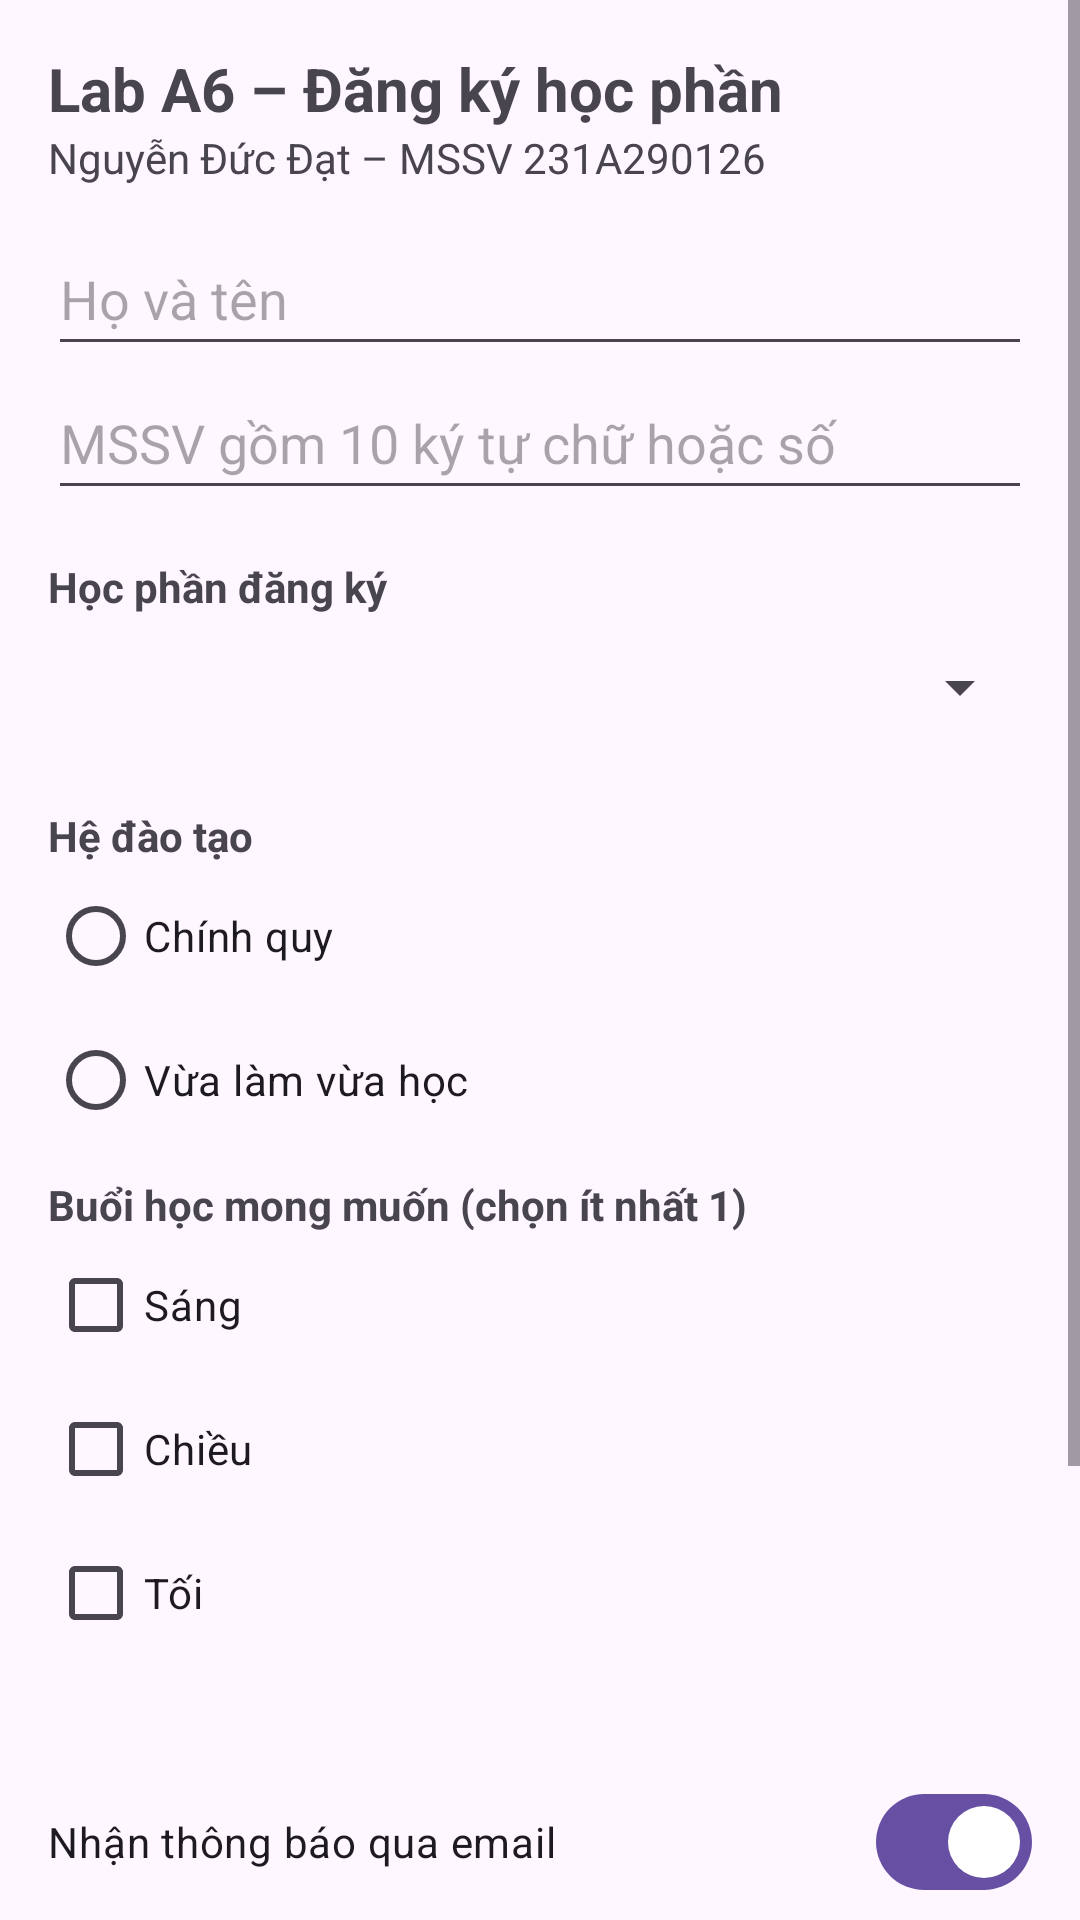

Android layout source for this screen:
<!-- AndroidManifest.xml: application theme Theme.A6231A290126 -->
<!-- res/layout/activity_main.xml -->
<?xml version="1.0" encoding="utf-8"?>
<ScrollView xmlns:android="http://schemas.android.com/apk/res/android"
    android:id="@+id/main"
    android:layout_width="match_parent"
    android:layout_height="match_parent"
    android:background="?android:attr/colorBackground"
    android:fillViewport="true">

    <LinearLayout
        android:layout_width="match_parent"
        android:layout_height="wrap_content"
        android:orientation="vertical"
        android:padding="16dp">

        <TextView
            android:layout_width="match_parent"
            android:layout_height="wrap_content"
            android:text="@string/title"
            android:textSize="20sp"
            android:textStyle="bold" />

        <TextView
            android:layout_width="match_parent"
            android:layout_height="wrap_content"
            android:text="@string/student" />

        <EditText
            android:id="@+id/edtHoTen"
            android:layout_width="match_parent"
            android:layout_height="wrap_content"
            android:layout_marginTop="12dp"
            android:hint="@string/hint_name"
            android:importantForAutofill="no"
            android:inputType="textPersonName"
            android:minHeight="48dp" />

        <EditText
            android:id="@+id/edtMssv"
            android:layout_width="match_parent"
            android:layout_height="wrap_content"
            android:hint="@string/hint_mssv"
            android:importantForAutofill="no"
            android:inputType="textCapCharacters"
            android:maxLength="10"
            android:minHeight="48dp" />

        <TextView
            android:layout_width="match_parent"
            android:layout_height="wrap_content"
            android:layout_marginTop="16dp"
            android:text="@string/label_mon_hoc"
            android:textStyle="bold" />

        <Spinner
            android:id="@+id/spMonHoc"
            android:layout_width="match_parent"
            android:layout_height="wrap_content"
            android:minHeight="48dp" />

        <TextView
            android:layout_width="match_parent"
            android:layout_height="wrap_content"
            android:layout_marginTop="16dp"
            android:text="@string/label_he"
            android:textStyle="bold" />

        <RadioGroup
            android:id="@+id/rgHeDaoTao"
            android:layout_width="match_parent"
            android:layout_height="wrap_content"
            android:orientation="vertical">

            <RadioButton
                android:id="@+id/rbChinhQuy"
                android:layout_width="wrap_content"
                android:layout_height="wrap_content"
                android:text="@string/he_chinh_quy" />

            <RadioButton
                android:id="@+id/rbVlvh"
                android:layout_width="wrap_content"
                android:layout_height="wrap_content"
                android:text="@string/he_vlvh" />
        </RadioGroup>

        <TextView
            android:layout_width="match_parent"
            android:layout_height="wrap_content"
            android:layout_marginTop="8dp"
            android:text="@string/label_buoi"
            android:textStyle="bold" />

        <CheckBox
            android:id="@+id/cbSang"
            android:layout_width="wrap_content"
            android:layout_height="wrap_content"
            android:text="@string/buoi_sang" />

        <CheckBox
            android:id="@+id/cbChieu"
            android:layout_width="wrap_content"
            android:layout_height="wrap_content"
            android:text="@string/buoi_chieu" />

        <CheckBox
            android:id="@+id/cbToi"
            android:layout_width="wrap_content"
            android:layout_height="wrap_content"
            android:text="@string/buoi_toi" />

        <TextView
            android:id="@+id/tvSoBuoi"
            android:layout_width="match_parent"
            android:layout_height="wrap_content"
            android:layout_marginTop="4dp" />

        <com.google.android.material.materialswitch.MaterialSwitch
            android:id="@+id/swThongBao"
            android:layout_width="match_parent"
            android:layout_height="wrap_content"
            android:layout_marginTop="12dp"
            android:checked="true"
            android:minHeight="48dp"
            android:text="@string/label_thong_bao" />

        <ToggleButton
            android:id="@+id/tgUuTien"
            android:layout_width="wrap_content"
            android:layout_height="wrap_content"
            android:layout_marginTop="8dp"
            android:textOff="@string/uu_tien_off"
            android:textOn="@string/uu_tien_on" />

        <com.google.android.material.materialswitch.MaterialSwitch
            android:id="@+id/swCheDoToi"
            android:layout_width="match_parent"
            android:layout_height="wrap_content"
            android:layout_marginTop="12dp"
            android:minHeight="48dp"
            android:text="@string/label_che_do_toi" />

        <LinearLayout
            android:layout_width="match_parent"
            android:layout_height="wrap_content"
            android:layout_marginTop="20dp"
            android:orientation="horizontal">

            <Button
                android:id="@+id/btnXacNhan"
                android:layout_width="0dp"
                android:layout_height="wrap_content"
                android:layout_weight="1"
                android:text="@string/confirm" />

            <Button
                android:id="@+id/btnLamLai"
                style="?attr/materialButtonOutlinedStyle"
                android:layout_width="0dp"
                android:layout_height="wrap_content"
                android:layout_marginStart="8dp"
                android:layout_weight="1"
                android:text="@string/reset" />
        </LinearLayout>

    </LinearLayout>
</ScrollView>
<!-- resources referenced by this layout -->
<resources>
  <string name="buoi_chieu">Chiều</string>
  <string name="buoi_sang">Sáng</string>
  <string name="buoi_toi">Tối</string>
  <string name="confirm">Xác nhận</string>
  <string name="he_chinh_quy">Chính quy</string>
  <string name="he_vlvh">Vừa làm vừa học</string>
  <string name="hint_mssv">MSSV gồm 10 ký tự chữ hoặc số</string>
  <string name="hint_name">Họ và tên</string>
  <string name="label_buoi">Buổi học mong muốn (chọn ít nhất 1)</string>
  <string name="label_che_do_toi">Chế độ tối</string>
  <string name="label_he">Hệ đào tạo</string>
  <string name="label_mon_hoc">Học phần đăng ký</string>
  <string name="label_thong_bao">Nhận thông báo qua email</string>
  <string name="reset">Làm lại</string>
  <string name="student">Nguyễn Đức Đạt – MSSV 231A290126</string>
  <string name="title">Lab A6 – Đăng ký học phần</string>
  <string name="uu_tien_off">ƯU TIÊN: TẮT</string>
  <string name="uu_tien_on">ƯU TIÊN: BẬT</string>
  <style name="Theme.A6231A290126" parent="Theme.Material3.DayNight.NoActionBar" />
</resources>
